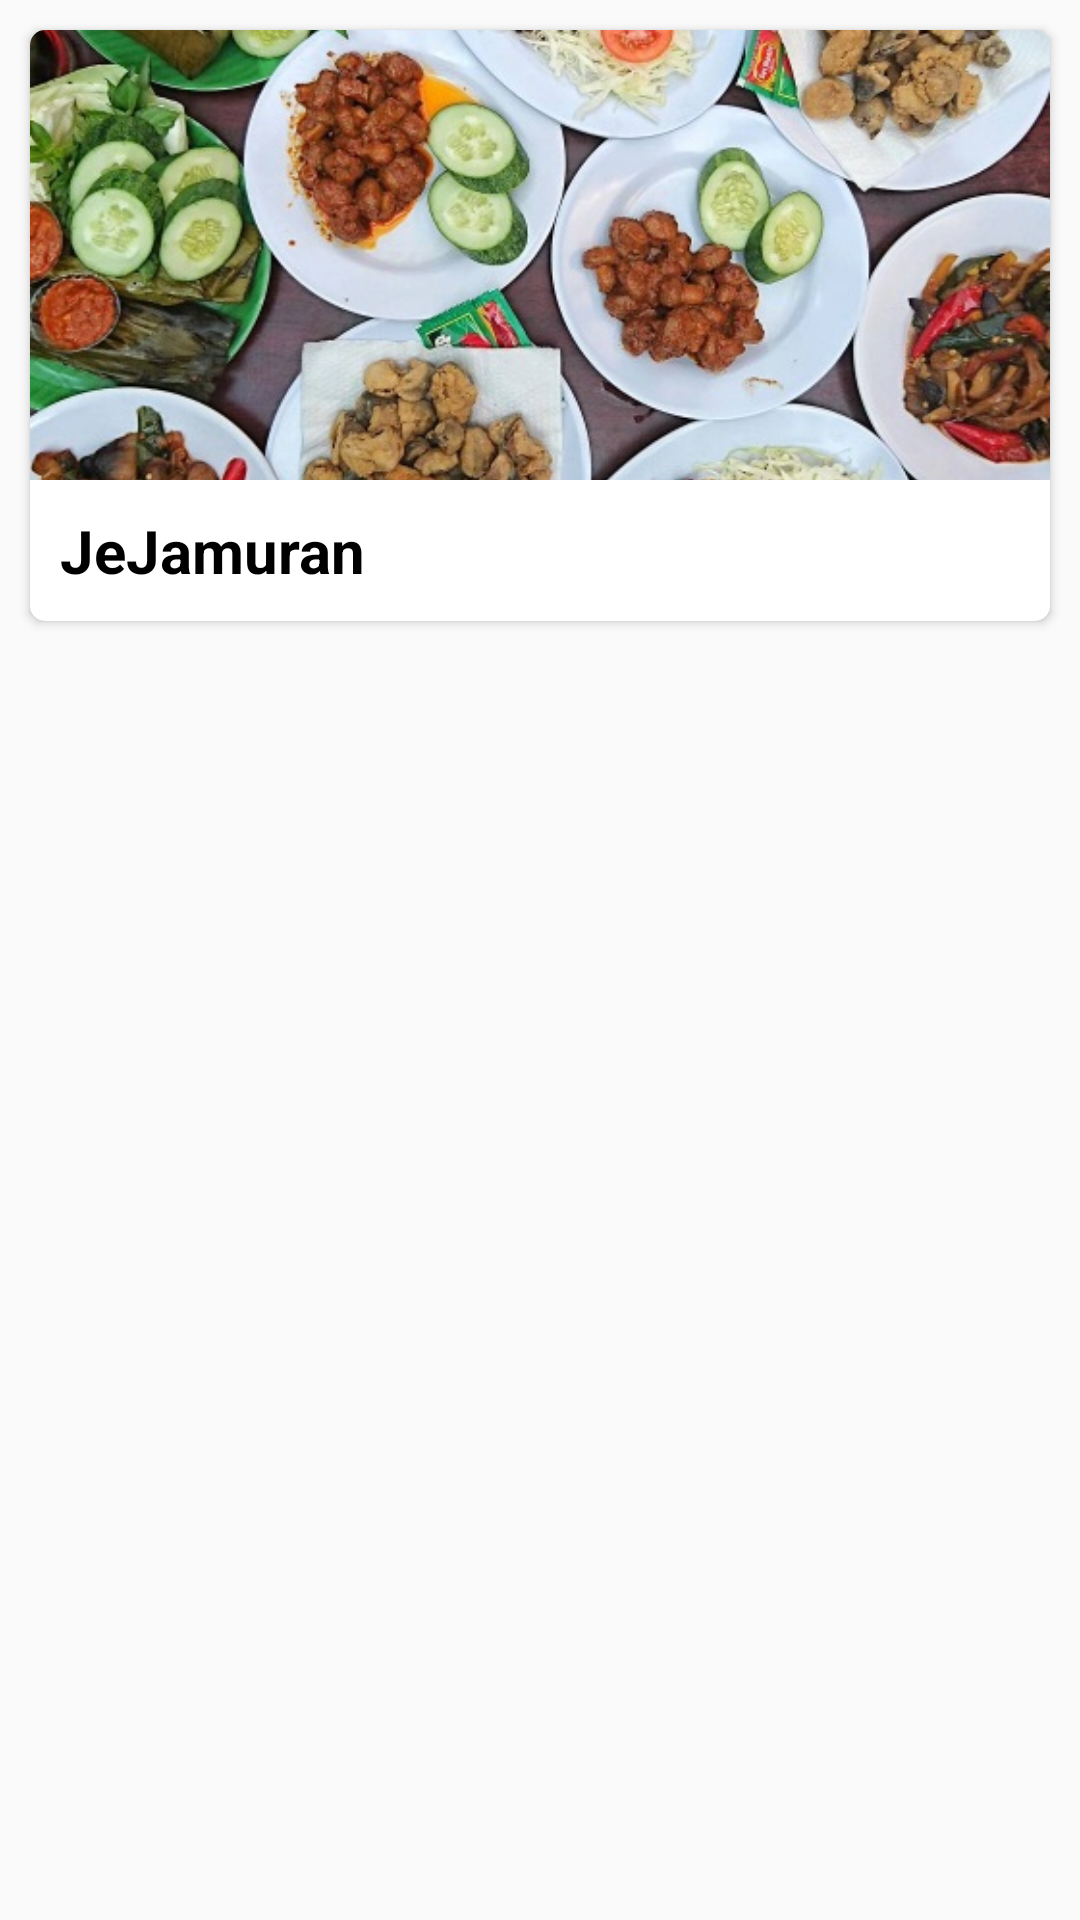

Reconstruct the res/layout file that produces this screen, plus the resources it refers to.
<!-- AndroidManifest.xml: application theme Theme.AnnetHomestay -->
<!-- res/layout/list_rek_obj.xml -->
<?xml version="1.0" encoding="utf-8"?>
<RelativeLayout
    xmlns:android="http://schemas.android.com/apk/res/android"
    android:layout_width="match_parent"
    android:layout_height="wrap_content"
    xmlns:app="http://schemas.android.com/apk/res-auto">
    <androidx.cardview.widget.CardView
        android:layout_width="match_parent"
        android:layout_height="wrap_content"
        app:cardCornerRadius="5dp"
        android:layout_margin="10dp">
        <RelativeLayout
            android:layout_width="match_parent"
            android:layout_height="match_parent">
            <ImageView
                android:id="@+id/img_obj"
                android:layout_width="match_parent"
                android:layout_height="150dp"
                android:src="@drawable/jejamuran"
                android:scaleType="centerCrop"/>
            <TextView
                android:id="@+id/name_obj"
                android:layout_width="wrap_content"
                android:layout_height="wrap_content"
                android:text="JeJamuran"
                android:layout_below="@+id/img_obj"
                android:layout_marginStart="10dp"
                android:layout_marginTop="10dp"
                android:textSize="20sp"
                android:textColor="@color/black"
                android:textStyle="bold"
                android:layout_marginBottom="10dp"/>
        </RelativeLayout>
    </androidx.cardview.widget.CardView>

</RelativeLayout>
<!-- resources referenced by this layout -->
<resources>
  <color name="black">#FF000000</color>
  <!-- drawable jejamuran: jpg bitmap (drawable, 144475 bytes) -->
  <style name="Theme.AnnetHomestay" parent="Theme.AppCompat.Light.NoActionBar">
          
          <item name="colorPrimary">@color/purple_500</item>
          <item name="colorPrimaryVariant">@color/purple_700</item>
          <item name="colorOnPrimary">@color/white</item>
          
          <item name="colorSecondary">@color/teal_200</item>
          <item name="colorSecondaryVariant">@color/teal_700</item>
          <item name="colorOnSecondary">@color/black</item>
          
          <item name="android:statusBarColor">?attr/colorPrimaryVariant</item>
          
      </style>
  <color name="purple_500">#FF6200EE</color>
  <color name="purple_700">#FF3700B3</color>
  <color name="white">#FFFFFFFF</color>
  <color name="teal_200">#FF03DAC5</color>
  <color name="teal_700">#FF018786</color>
</resources>
